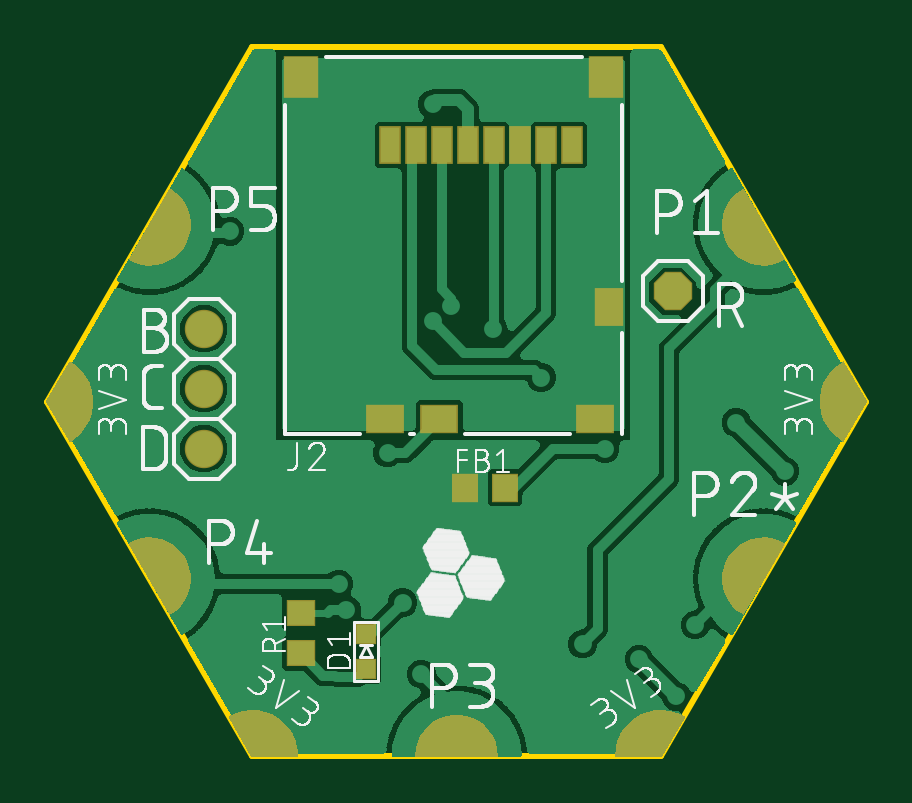
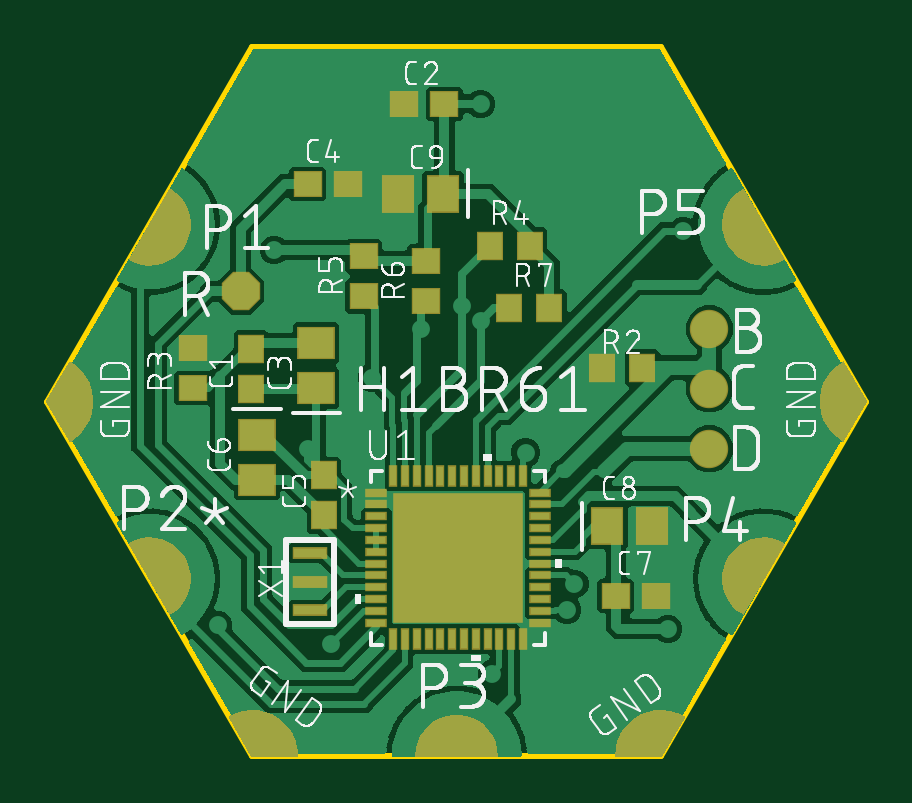
Circuit board: 9 layer files. Board 34.6 x 30.0 mm.
- bottom_copper: copper_bottom.gbr (118542 bytes)
- top_copper: copper_top.gbr (100421 bytes)
- outline: profile.gbr (287 bytes)
- bottom_silk: silkscreen_bottom.gbr (114912 bytes)
- top_silk: silkscreen_top.gbr (81417 bytes)
- bottom_mask: soldermask_bottom.gbr (18466 bytes)
- top_mask: soldermask_top.gbr (17192 bytes)
- paste: solderpaste_bottom.gbr (12473 bytes)
- paste: solderpaste_top.gbr (756 bytes)

=== bottom_copper: copper_bottom.gbr (118542 bytes, source omitted) ===
=== top_copper: copper_top.gbr (100421 bytes, source omitted) ===
=== outline: profile.gbr ===
G04 EAGLE Gerber RS-274X export*
G75*
%MOMM*%
%FSLAX34Y34*%
%LPD*%
%IN*%
%IPPOS*%
%AMOC8*
5,1,8,0,0,1.08239X$1,22.5*%
G01*
%ADD10C,0.254000*%


D10*
X173510Y345440D02*
X260110Y195440D01*
X433310Y195440D01*
X519910Y345440D01*
X433310Y495440D01*
X260110Y495440D01*
X173510Y345440D01*
M02*

=== bottom_silk: silkscreen_bottom.gbr (114912 bytes, source omitted) ===
=== top_silk: silkscreen_top.gbr (81417 bytes, source omitted) ===
=== bottom_mask: soldermask_bottom.gbr (18466 bytes, source omitted) ===
=== top_mask: soldermask_top.gbr (17192 bytes, source omitted) ===
=== paste: solderpaste_bottom.gbr (12473 bytes, source omitted) ===
=== paste: solderpaste_top.gbr ===
G04 EAGLE Gerber RS-274X export*
G75*
%MOMM*%
%FSLAX34Y34*%
%LPD*%
%INSolderpaste Top*%
%IPPOS*%
%AMOC8*
5,1,8,0,0,1.08239X$1,22.5*%
G01*
%ADD10R,0.800000X0.800000*%
%ADD11R,1.100000X1.000000*%
%ADD12R,1.000000X1.100000*%
%ADD13R,0.812800X1.498600*%
%ADD14R,1.397000X1.701800*%
%ADD15R,1.143000X1.498600*%
%ADD16R,1.498600X1.143000*%


D10*
X308293Y232213D03*
X308293Y247213D03*
D11*
X280670Y238833D03*
X280670Y255833D03*
D12*
X350275Y308928D03*
X367275Y308928D03*
D13*
X318440Y453966D03*
X329440Y453966D03*
X340440Y453966D03*
X351440Y453966D03*
X362440Y453966D03*
X373440Y453966D03*
X384440Y453966D03*
X395440Y453966D03*
D14*
X280940Y482966D03*
X409940Y482966D03*
D15*
X411190Y385466D03*
D16*
X316440Y338216D03*
X339440Y338216D03*
X405440Y338216D03*
M02*

